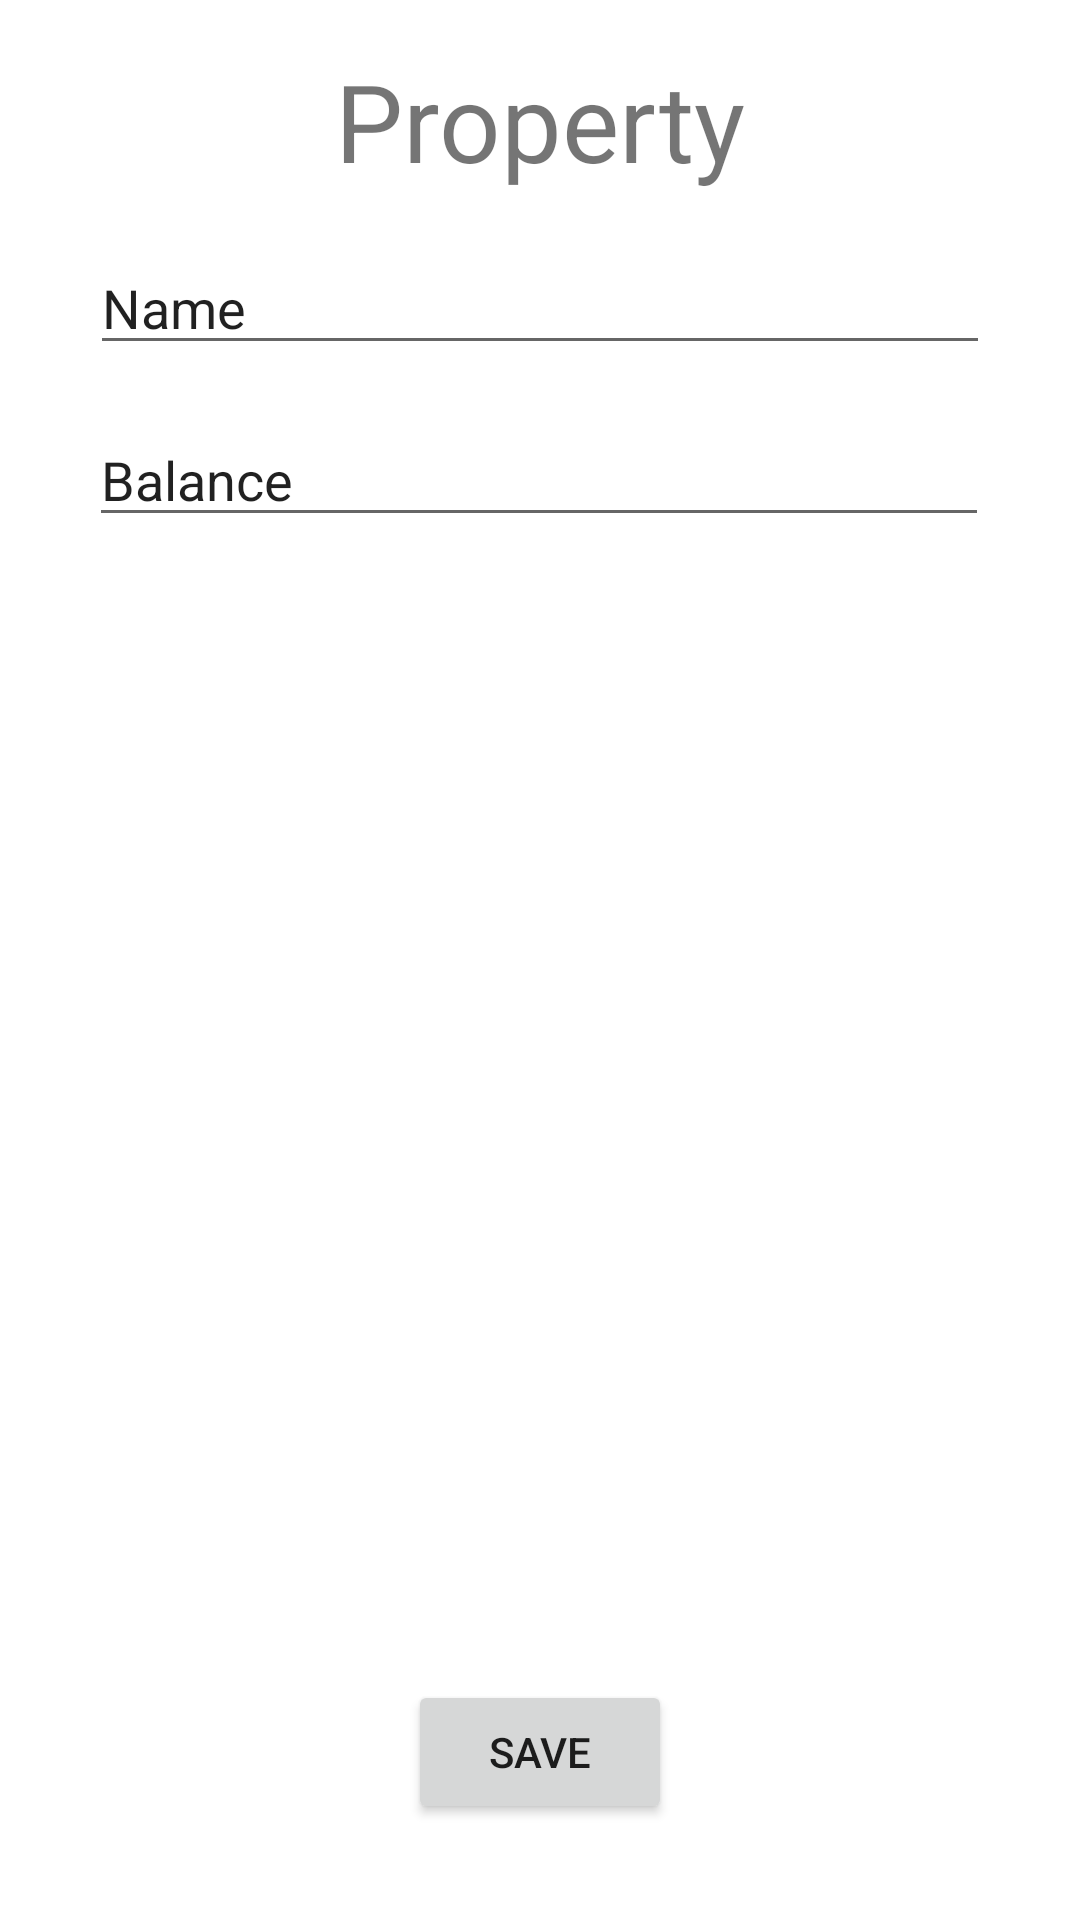

Layout XML and referenced resources for this Android screen:
<!-- AndroidManifest.xml: application theme Theme.MyRealStates -->
<!-- res/layout/activity_property.xml -->
<?xml version="1.0" encoding="utf-8"?>
<androidx.constraintlayout.widget.ConstraintLayout xmlns:android="http://schemas.android.com/apk/res/android"
    xmlns:app="http://schemas.android.com/apk/res-auto"
    xmlns:tools="http://schemas.android.com/tools"
    android:layout_width="match_parent"
    android:layout_height="match_parent"
    tools:context=".controller.PropertyActivity">

    <EditText
        android:id="@+id/editTextName"
        android:layout_width="300dp"
        android:layout_height="wrap_content"
        android:layout_marginTop="16dp"
        android:ems="10"
        android:inputType="textPersonName"
        android:text="Name"
        app:layout_constraintEnd_toEndOf="parent"
        app:layout_constraintStart_toStartOf="parent"
        app:layout_constraintTop_toBottomOf="@+id/textViewAddProperty" />

    <EditText
        android:id="@+id/editTextBalance"
        android:layout_width="300dp"
        android:layout_height="wrap_content"
        android:layout_marginTop="16dp"
        android:ems="10"
        android:inputType="textPersonName"
        android:text="Balance"
        app:layout_constraintEnd_toEndOf="parent"
        app:layout_constraintHorizontal_bias="0.495"
        app:layout_constraintStart_toStartOf="parent"
        app:layout_constraintTop_toBottomOf="@+id/editTextName" />

    <TextView
        android:id="@+id/textViewAddProperty"
        android:layout_width="wrap_content"
        android:layout_height="wrap_content"
        android:layout_marginTop="16dp"
        android:text="Property"
        android:textSize="36sp"
        app:layout_constraintEnd_toEndOf="parent"
        app:layout_constraintStart_toStartOf="parent"
        app:layout_constraintTop_toTopOf="parent" />

    <Button
        android:id="@+id/saveProperty"
        android:layout_width="wrap_content"
        android:layout_height="wrap_content"
        android:layout_marginBottom="32dp"
        android:text="SAVE"
        app:layout_constraintBottom_toBottomOf="parent"
        app:layout_constraintEnd_toEndOf="parent"
        app:layout_constraintStart_toStartOf="parent" />

</androidx.constraintlayout.widget.ConstraintLayout>
<!-- resources referenced by this layout -->
<resources>
  <style name="Theme.MyRealStates" parent="Theme.MaterialComponents.DayNight.DarkActionBar">
          
          <item name="colorPrimary">@color/purple_500</item>
          <item name="colorPrimaryVariant">@color/purple_700</item>
          <item name="colorOnPrimary">@color/white</item>
          
          <item name="colorSecondary">@color/teal_200</item>
          <item name="colorSecondaryVariant">@color/teal_700</item>
          <item name="colorOnSecondary">@color/black</item>
          
          <item name="android:statusBarColor" tools:targetApi="l">?attr/colorPrimaryVariant</item>
          
      </style>
  <!-- not gathered from this repository: default colours our renderer supplied (Android Studio template values) -->
  <color name="purple_500">#FF6200EE</color>
  <color name="purple_700">#FF3700B3</color>
  <color name="teal_200">#FF03DAC5</color>
  <color name="teal_700">#FF018786</color>
  <color name="black">#FF000000</color>
  <color name="white">#FFFFFFFF</color>
</resources>
